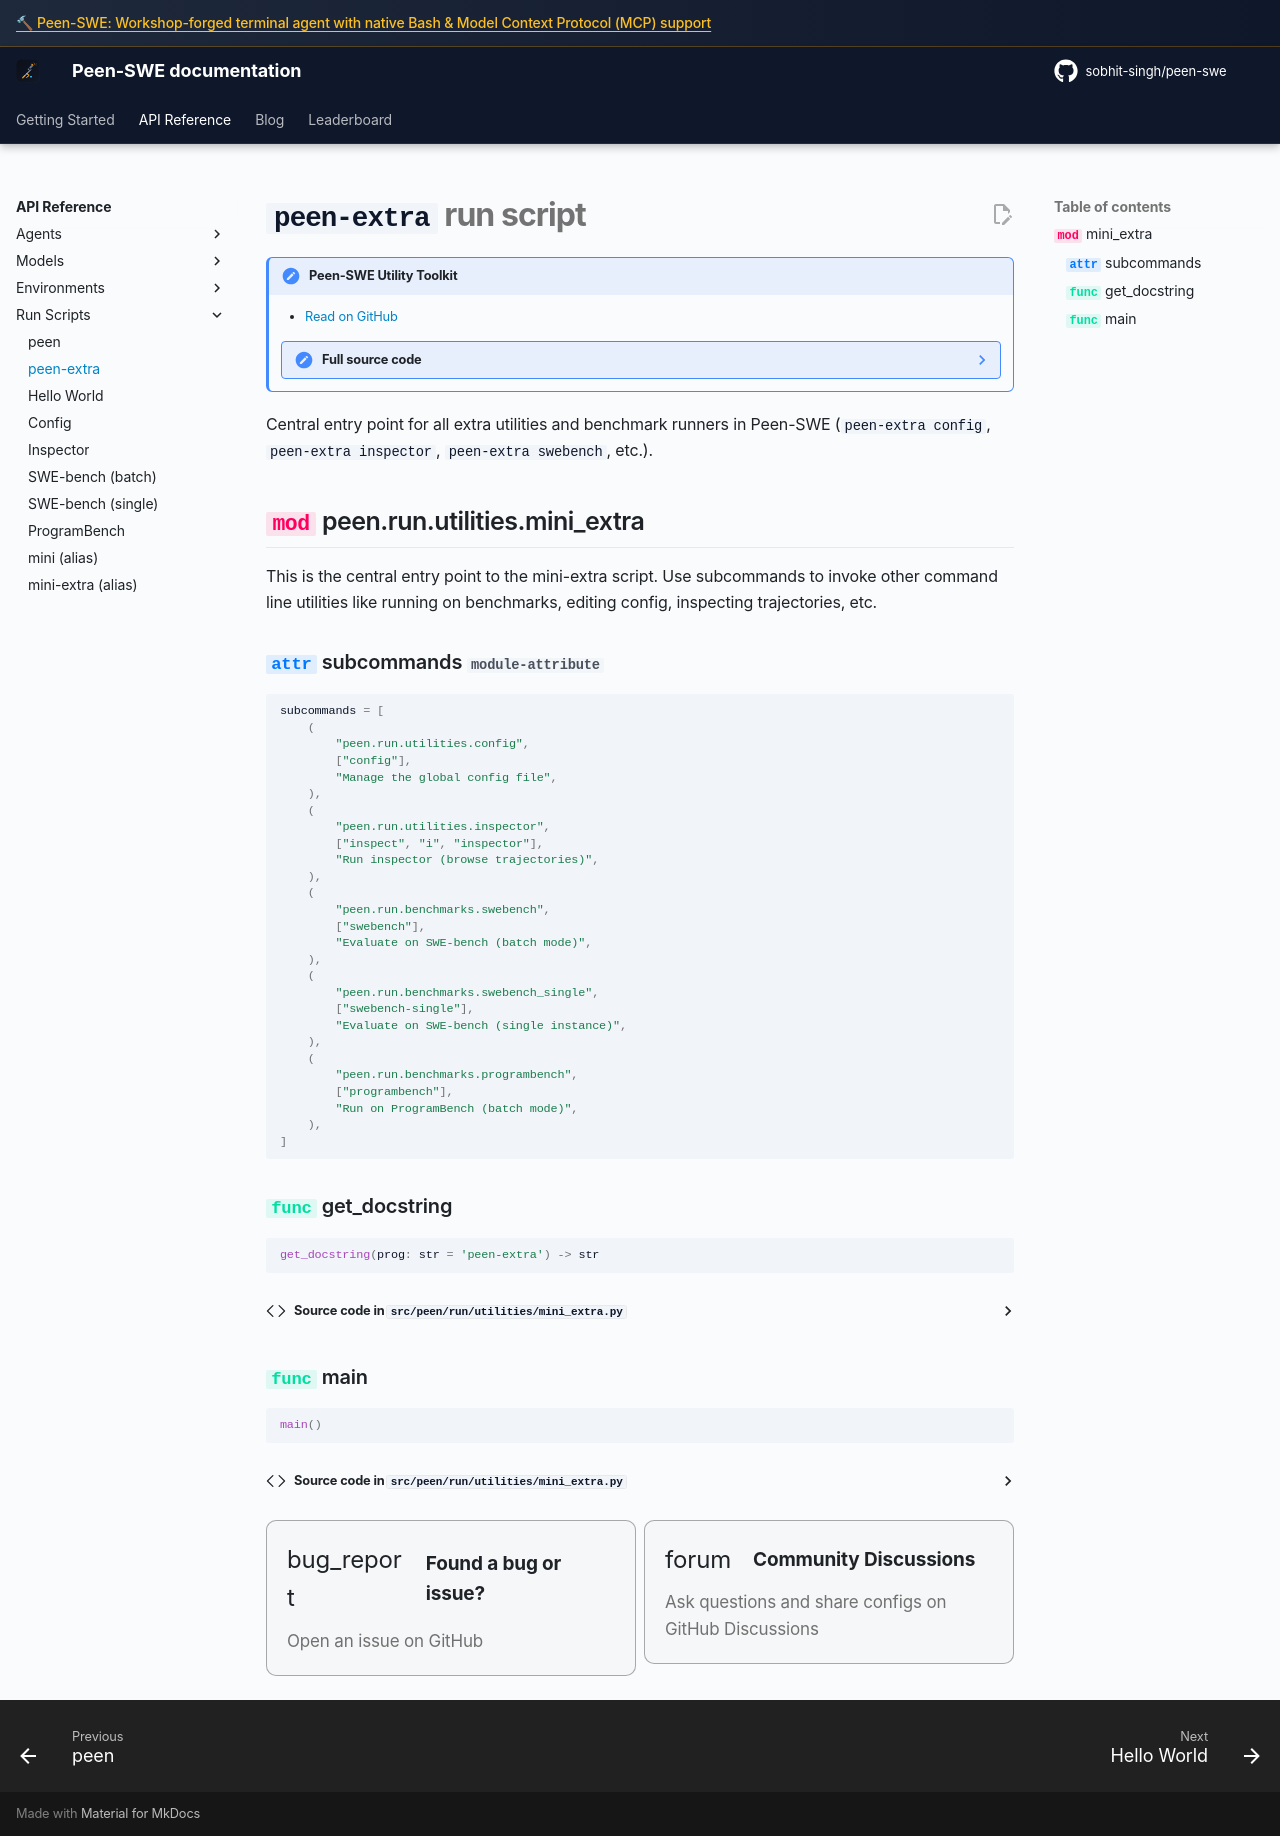

repository: sobhit-singh/peen-swe · page: v2/reference/run/peen_extra/index.html · generator: mkdocs

# `peen-extra` run script

!!! note "Peen-SWE Utility Toolkit"

    - [Read on GitHub](https://github.com/sobhit-singh/peen-swe/blob/main/src/peen/run/utilities/mini_extra.py)

    ??? note "Full source code"

        ```python
        --8<-- "src/peen/run/utilities/mini_extra.py"
        ```

Central entry point for all extra utilities and benchmark runners in Peen-SWE (`peen-extra config`, `peen-extra inspector`, `peen-extra swebench`, etc.).

::: peen.run.utilities.mini_extra

{% include-markdown "../../_footer.md" %}
